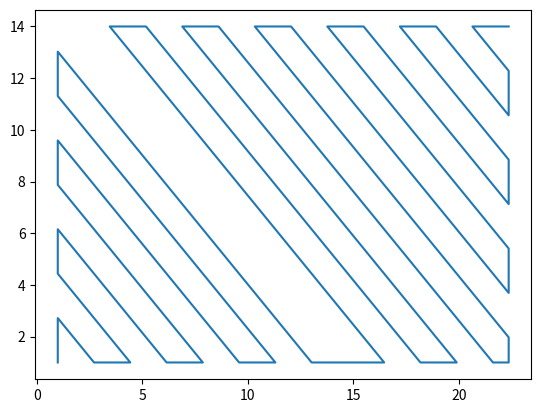

The script that saved this image:
from math import *
import numpy as np
import matplotlib.pyplot as plt

def create_offset(x1,y1,x2,y2,hose_OD):
    x_lo = x1 + hose_OD/2
    x_hi = x2 - hose_OD/2
    y_lo = y1 + hose_OD/2
    y_hi = y2 - hose_OD/2

    return [x_lo,x_hi,y_lo,y_hi]

def hypotenuse_number_passes(lims,hose_OD):
    x_lo,x_hi,y_lo,y_hi = lims[0],lims[1],lims[2],lims[3]
    x_passes = ceil((x_hi - x_lo)/hose_OD)
    x_passes += x_passes % 2

    y_passes = ceil((y_hi - y_lo)/hose_OD)
    y_passes += y_passes % 2
    
    x_pas = (2*x_passes) - 1
    y_pas = (2*y_passes) - 1

    return x_passes,y_passes,x_pas,y_pas

def pas_offset(lims,x_passes, y_passes):
    x_lo,x_hi,y_lo,y_hi = lims[0],lims[1],lims[2],lims[3]
    pas_off = (((x_hi - x_lo) + (y_hi - y_lo)) / (x_passes + y_passes))

    return pas_off

def generate_positions_bl_corner(positions,lims,x_pas,y_pas,pas_off):
    x_lo,x_hi,y_lo,y_hi = lims[0],lims[1],lims[2],lims[3]
    
    pos_bl_corner = []

    for i in range(min(x_pas,y_pas) + 1):
        pos = []

        if len(pos_bl_corner) < 2:
            pos.append(x_lo)
        elif len(pos_bl_corner) == 2:
            pos.append(x_lo + pas_off)
        elif pos_bl_corner[-2][1] == y_lo:
            pos.append(x_lo)
        elif pos_bl_corner[-1][0] != y_lo:
            pos.append(x_lo + (((i + 1)/2)*pas_off))
        else:
            pos.append(x_lo + (((i)/2)*pas_off))

        if len(pos_bl_corner) == 0:
            pos.append(y_lo)
        elif len(pos_bl_corner) == 1:
            pos.append(y_lo + pas_off)
        elif len(pos_bl_corner) == 2:
            pos.append(y_lo)
        elif len(pos_bl_corner) > 2 and pos_bl_corner[-2][0] == x_lo:
            pos.append(y_lo)
        elif len(pos_bl_corner) > 2 and pos_bl_corner[-2][0] != x_lo:
            if pos_bl_corner[-1][0] != x_lo:
                pos.append(y_lo + ((i/2)*pas_off))
            if pos_bl_corner[-1][0] == x_lo:
                pos.append(y_lo + (((i + 1)/2)*pas_off))
        else:
            pos.append(y_lo + (((i)/2)*pas_off))

        pos_bl_corner.append(pos)
        if len(pos_bl_corner) > 2 and pos_bl_corner[-1] == pos_bl_corner[-2]:
            del pos_bl_corner[-1]
        if len(pos_bl_corner) > 2 and pos_bl_corner[-1][0] > x_hi:
            pos_bl_corner[-1][0] = x_hi

    for pos in pos_bl_corner:
        positions.append(pos)

    return positions

def generate_positions_b_skew(positions,lims,x_pas,y_pas,pas_off):
    x_lo,x_hi,y_lo,y_hi = lims[0],lims[1],lims[2],lims[3]
    
    pos_b_skew = []
    
    for i in range(y_pas,x_pas):
        pos = []
        k = i - y_pas
        y_above = positions[-1][0] + pas_off

        if len(pos_b_skew) == 0:
            pos.append(y_above)
        elif len(pos_b_skew) == 1:
            pos.append(x_lo + y_above - y_hi)
        elif len(pos_b_skew) == 2:
            pos.append(x_lo + y_above - y_hi + pas_off)
        elif len(pos_b_skew) > 2 and len(pos_b_skew[-2]) == 2 and pos_b_skew[-2][1] == y_lo:
            if len(pos_b_skew[-1]) == 2 and pos_b_skew[-1][1] == y_lo:
                pos.append(x_lo + y_above - y_hi + (k - 1)/2*pas_off)
            elif len(pos_b_skew[-1]) == 2 and pos_b_skew[-1][1] == y_hi:
                pos.append(x_lo + y_above - y_hi + k/2*pas_off)
        elif len(pos_b_skew) > 2 and len(pos_b_skew[-2]) == 2 and pos_b_skew[-2][1] == y_hi:
            if len(pos_b_skew[-1]) == 2 and pos_b_skew[-1][1] == y_hi:
                pos.append(y_above + (k - 1)/2*pas_off)
            elif len(pos_b_skew[-1]) == 2 and pos_b_skew[-1][1] == y_lo:
                pos.append(y_above + k/2*pas_off)

        if len(pos_b_skew) == 0:
            pos.append(y_lo)
        elif len(pos_b_skew) == 1 or len(pos_b_skew) == 2:
            pos.append(y_hi)
        elif len(pos_b_skew) > 2 and len(pos_b_skew[-1]) == 2:
            if len(pos_b_skew[-2]) == 2 and pos_b_skew[-2][1] == y_hi:
                pos.append(y_lo)
            elif len(pos_b_skew[-2]) == 2 and pos_b_skew[-2][1] == y_lo:
                pos.append(y_hi)
        pos_b_skew.append(pos)
        if len(pos_b_skew) > 2 and pos_b_skew[-1] == pos_b_skew[-2]:
            del pos_b_skew[-1]
    
    for pos in pos_b_skew:
        positions.append(pos)

    return positions

def generate_positions_t_skew(positions,lims,x_pas,y_pas,pas_off):
    x_lo,x_hi,y_lo,y_hi = lims[0],lims[1],lims[2],lims[3]
    
    pos_t_skew = []
    for i in range(x_pas,y_pas):
        pos = []
        k = i - x_pas
        x_beyond = positions[-1][0] + pas_off

        if len(pos_t_skew) == 0:
            pos.append(x_hi)
        elif len(pos_t_skew) == 1 or len(pos_t_skew) == 2:
            pos.append(x_lo)
        elif len(pos_t_skew) > 2 and len(pos_t_skew[-1]) == 2:
            if len(pos_t_skew[-2]) == 2 and pos_t_skew[-2][0]== x_hi:
                pos.append(x_lo)
            elif len(pos_t_skew[-2]) == 2 and pos_t_skew[-2][0] == x_lo:
                pos.append(x_hi)

        if len(pos_t_skew) == 0:
            pos.append(y_lo + x_beyond - x_hi)
        elif len(pos_t_skew) == 1:
            pos.append(x_beyond)
        elif len(pos_t_skew) == 2:
            pos.append(x_beyond + pas_off)
        elif len(pos_t_skew) > 2 and len(pos_t_skew[-1]) == 2 and pos_t_skew[-1][0] == x_lo:
            if len(pos_t_skew[-2]) == 2 and pos_t_skew[-2][0] == x_lo:
                pos.append(x_beyond - x_hi + y_lo + (((k - 1)/2)*pas_off))
            elif len(pos_t_skew[-2]) == 2 and pos_t_skew[-2][0] == x_hi:
                pos.append(x_beyond + ((k/2)*pas_off))
        elif len(pos_t_skew) > 2 and len(pos_t_skew[-1]) == 2 and pos_t_skew[-1][0] == x_hi:
            if len(pos_t_skew[-2]) == 2 and pos_t_skew[-2][0] == x_hi:
                pos.append(x_beyond + (((k - 1)/2)*pas_off))
            elif len(pos_t_skew[-2]) == 2 and pos_t_skew[-2][0] == x_lo:
                pos.append(x_beyond - x_hi + y_lo + (((k)/2)*pas_off))

        pos_t_skew.append(pos)
        if len(pos_t_skew) > 2 and pos_t_skew[-1] == pos_t_skew[-2]:
            del pos_t_skew[-1]
        if len(pos_t_skew) > 2 and pos_t_skew[0][1] < y_lo:
            pos_t_skew[0][1] = y_lo
        for h in range(len(pos_t_skew)):
            if pos_t_skew[h][1] > y_hi:
                del pos_t_skew[h:]

    for pos in pos_t_skew:
        positions.append(pos)

    return positions

def generate_positions_tr_corner(positions,lims,x_pas,y_pas,pas_off):
    x_lo,x_hi,y_lo,y_hi = lims[0],lims[1],lims[2],lims[3]
    
    pos_tr_corner = []
    for i in range(0,(y_pas + x_pas + 2 - max(x_pas,y_pas))):
        pos = []
        if len(pos_tr_corner) == 0:
            pos.append(x_hi)
        elif len(pos_tr_corner) == 1:
            pos.append(x_hi - pas_off)
        elif len(pos_tr_corner) == 2:
            pos.append(x_hi)
        elif len(pos_tr_corner) > 2 and len(pos_tr_corner[-1]) == 2 and pos_tr_corner[-1][0] == x_hi:
            if len(pos_tr_corner[-2]) == 2 and pos_tr_corner[-2][0] != x_hi:
                pos.append(x_hi)
            elif len(pos_tr_corner[-2]) == 2 and pos_tr_corner[-2][0] == x_hi:
                pos.append(x_hi - (i/2*pas_off))
        elif len(pos_tr_corner) > 2 and len(pos_tr_corner[-1]) == 2 and pos_tr_corner[-1][0] != x_hi:
            if len(pos_tr_corner[-2]) == 2 and pos_tr_corner[-2][0] != x_hi:
                pos.append(x_hi)
            elif len(pos_tr_corner[-2]) == 2 and pos_tr_corner[-2][0] == x_hi:
                pos.append(x_hi - (i + 1)/2*pas_off)
        if len(pos_tr_corner) == 0 or len(pos_tr_corner) == 1:
            pos.append(y_hi)
        elif len(pos_tr_corner) == 2:
            pos.append(y_hi - pas_off)
        elif len(pos_tr_corner) > 2 and len(pos_tr_corner[-1]) == 2 and pos_tr_corner[-1][0] == x_hi:
            if len(pos_tr_corner[-2]) == 2 and pos_tr_corner[-2][0] != x_hi:
                pos.append(y_hi - (i + 1)/2*pas_off)
            elif len(pos_tr_corner[-2]) == 2 and pos_tr_corner[-2][0] == x_hi:
                pos.append(y_hi)
        elif len(pos_tr_corner) > 2 and len(pos_tr_corner[-1]) == 2 and pos_tr_corner[-1][0] != x_hi:
            if len(pos_tr_corner[-2]) == 2 and pos_tr_corner[-2][0] != x_hi:
                pos.append(y_hi - i/2*pas_off)
            elif len(pos_tr_corner[-2]) == 2 and pos_tr_corner[-2][0] == x_hi:
                pos.append(y_hi)
        pos_tr_corner.append(pos)
        if len(pos_tr_corner) > 2 and pos_tr_corner[-1] == pos_tr_corner[-2]:
            del pos_tr_corner[-1]
        if len(pos_tr_corner) > 2 and pos_tr_corner[0][1] < y_lo:
            pos_tr_corner[0][1] = y_lo
        for j in range(len(pos_tr_corner)):
            if pos_tr_corner[j][1] < y_lo:
                del pos_tr_corner[j:]
    if len(pos_tr_corner) > 2 and pos_tr_corner[-1] != [x_hi,y_lo]:
        pos_tr_corner.append([x_hi,y_lo])
    inverted_pos_tr_corner = pos_tr_corner[::-1]

    for pos in inverted_pos_tr_corner:
        positions.append(pos)

    return positions   

def final_diagonal_raster_positions(x1,y1,x2,y2,hose_OD):
    lims = create_offset(x1,y1,x2,y2,hose_OD)
    x_passes,y_passes,x_pas,y_pas = hypotenuse_number_passes(lims,hose_OD)
    pas_off = pas_offset(lims,x_passes,y_passes)

    positions = []
    positions = generate_positions_bl_corner(positions,lims,x_pas,y_pas,pas_off)
    
    cas = abs(lims[1] - lims[3])/(lims[1] - lims[3])
    
    match cas:
        case -1:
            positions = generate_positions_t_skew(positions,lims,x_pas,y_pas,pas_off)
        case 1:
            positions = generate_positions_b_skew(positions,lims,x_pas,y_pas,pas_off)
        case other:
            pass

    positions = generate_positions_tr_corner(positions,lims,x_pas,y_pas,pas_off)
    
    return positions

def main(x1,y1,x2,y2,hose_OD):
    pos = final_diagonal_raster_positions(x1,y1,x2,y2,hose_OD)
    print(pos)
    pos = np.asarray(pos)
    plt.figure(1)
    plt.plot(pos[:,0],pos[:,1])
    plt.show()

if __name__ == "__main__":
    main(0,0,23.36,15,2)    